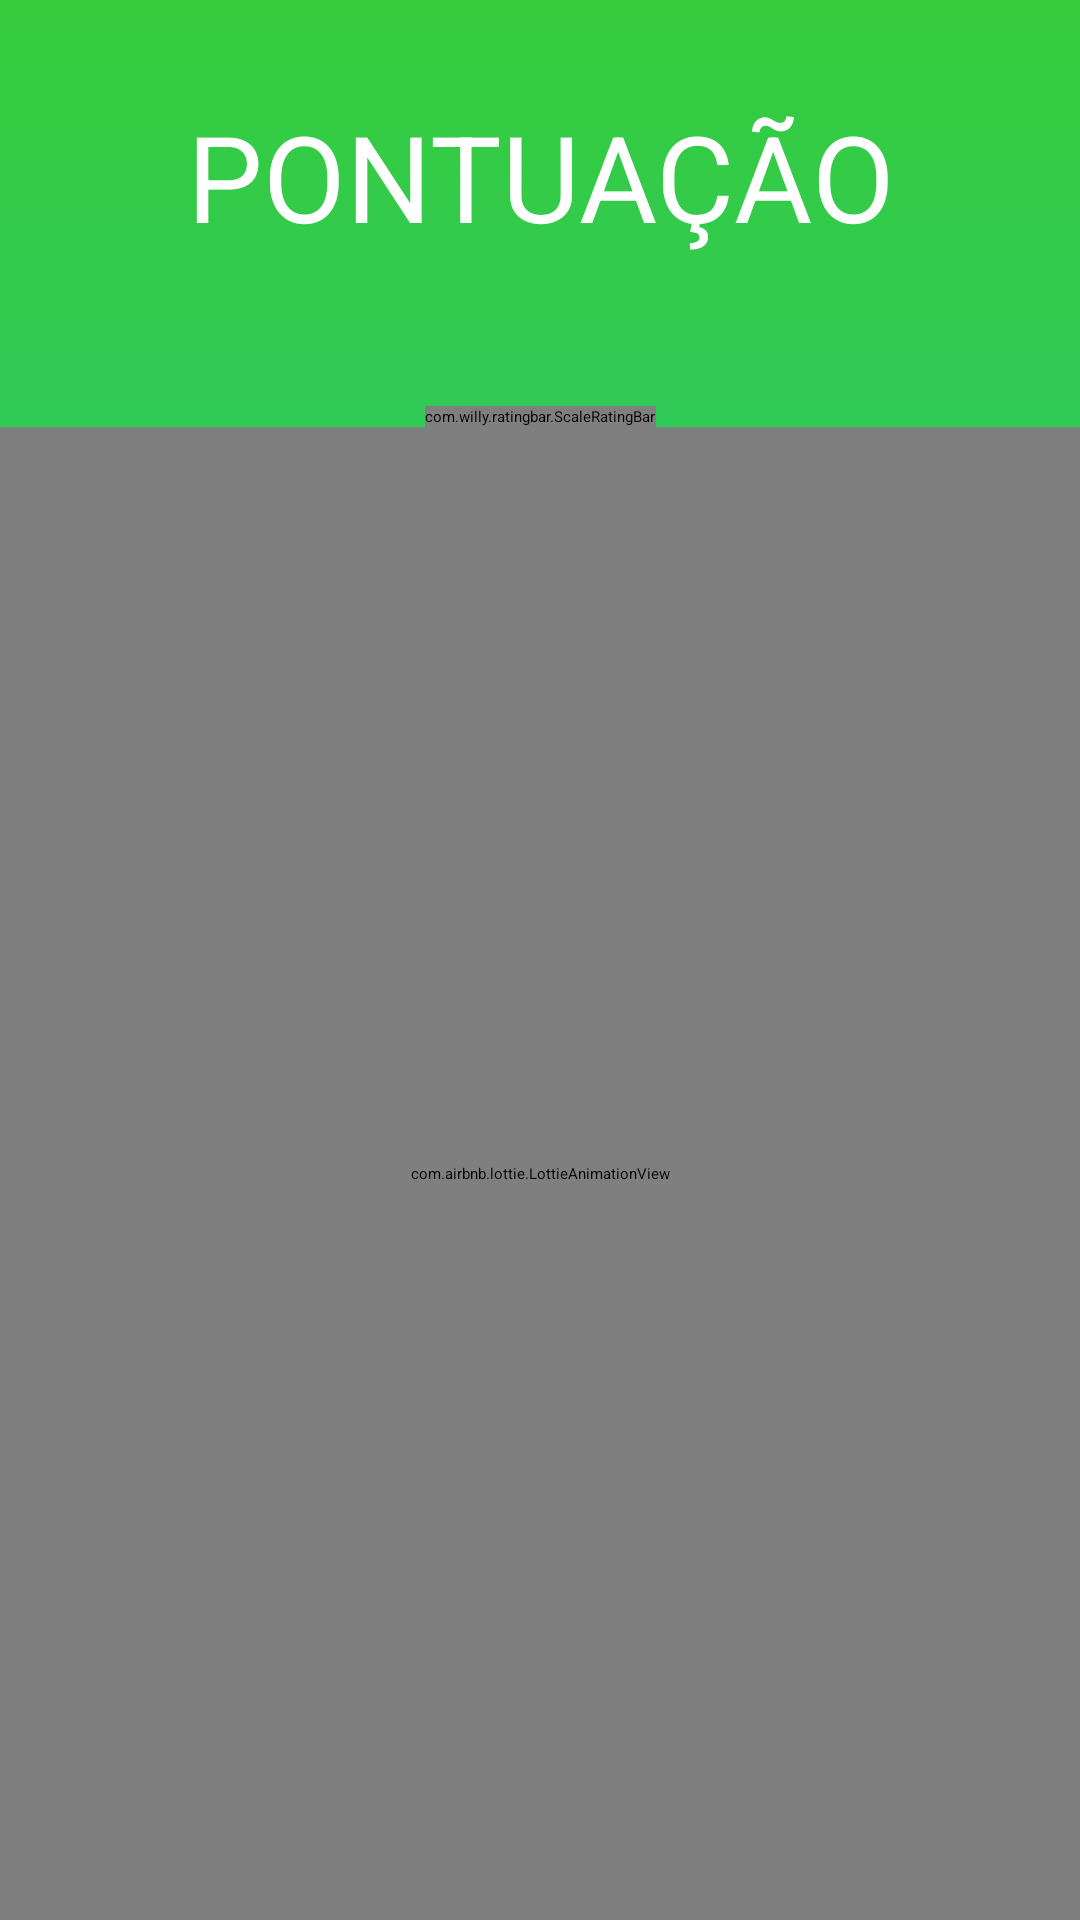

The Android layout XML behind this screen, and the referenced resources:
<!-- AndroidManifest.xml: application theme Outros -->
<!-- res/layout/activity_fim_de_jogo.xml -->
<?xml version="1.0" encoding="utf-8"?>
<androidx.constraintlayout.widget.ConstraintLayout xmlns:android="http://schemas.android.com/apk/res/android"
    xmlns:app="http://schemas.android.com/apk/res-auto"
    xmlns:tools="http://schemas.android.com/tools"
    android:id="@+id/constraintLayout"
    android:layout_width="match_parent"
    android:layout_height="match_parent"
    android:background="@drawable/background_gradient"
    android:orientation="vertical"
    tools:context=".activity.FimDeJogoActivity">

    <ImageButton
        android:id="@+id/voltar_temas"
        android:layout_width="100dp"
        android:layout_height="100dp"
        android:layout_marginStart="8dp"
        android:layout_marginLeft="8dp"
        android:layout_marginEnd="24dp"
        android:layout_marginRight="24dp"
        android:layout_marginBottom="8dp"
        android:background="@android:color/transparent"
        android:contentDescription="@string/menu_inicial"
        android:cropToPadding="false"
        android:onClick="onClick"
        android:scaleType="fitCenter"
        app:layout_constraintBottom_toTopOf="@+id/txtRetornarTemas"
        app:layout_constraintEnd_toStartOf="@+id/repetir"
        app:layout_constraintHorizontal_bias="0.5"
        app:layout_constraintStart_toStartOf="parent"
        app:srcCompat="@drawable/botao_tela_temas" />

    <ImageButton
        android:id="@+id/repetir"
        android:layout_width="100dp"
        android:layout_height="100dp"
        android:layout_marginStart="24dp"
        android:layout_marginLeft="24dp"
        android:layout_marginEnd="8dp"
        android:layout_marginRight="8dp"
        android:layout_marginBottom="8dp"
        android:background="@android:color/transparent"
        android:contentDescription="@string/repetir"
        android:onClick="onClick"
        android:scaleType="fitCenter"
        app:layout_constraintBottom_toTopOf="@+id/txtRepetir"
        app:layout_constraintEnd_toEndOf="parent"
        app:layout_constraintHorizontal_bias="0.5"
        app:layout_constraintStart_toEndOf="@+id/voltar_temas"
        app:srcCompat="@drawable/botao_repetir" />

    <TextView
        android:id="@+id/txtFraseFim"
        android:layout_width="0dp"
        android:layout_height="wrap_content"
        android:layout_marginStart="16dp"
        android:layout_marginLeft="16dp"
        android:layout_marginTop="8dp"
        android:layout_marginEnd="16dp"
        android:layout_marginRight="16dp"
        android:layout_marginBottom="8dp"
        android:gravity="center"
        android:includeFontPadding="true"
        android:text="@string/exemplo"
        android:textAllCaps="true"
        android:textColor="@android:color/white"
        android:textSize="40sp"
        android:typeface="normal"
        app:fontFamily="@font/luckiest_guy"
        app:layout_constraintBottom_toTopOf="@+id/voltar_temas"
        app:layout_constraintEnd_toEndOf="parent"
        app:layout_constraintStart_toStartOf="parent"
        app:layout_constraintTop_toBottomOf="@+id/simpleRatingBar"
        app:layout_constraintVertical_bias="0.19" />

    <TextView
        android:id="@+id/txtPontuacao"
        android:layout_width="0dp"
        android:layout_height="wrap_content"
        android:layout_marginStart="8dp"
        android:layout_marginLeft="8dp"
        android:layout_marginTop="32dp"
        android:layout_marginEnd="8dp"
        android:layout_marginRight="8dp"
        android:gravity="center|center_horizontal"
        android:text="@string/pontuacao"
        android:textAllCaps="true"
        android:textColor="@android:color/white"
        android:textSize="40sp"
        app:fontFamily="@font/luckiest_guy"
        app:layout_constraintEnd_toEndOf="parent"
        app:layout_constraintStart_toStartOf="parent"
        app:layout_constraintTop_toTopOf="parent" />

    <androidx.appcompat.widget.AppCompatTextView
        android:id="@+id/txtRepetir"
        android:layout_width="wrap_content"
        android:layout_height="wrap_content"
        android:layout_marginBottom="8dp"
        android:text="@string/repetir"
        android:textAllCaps="true"
        android:textColor="@android:color/white"
        android:textSize="20sp"
        app:fontFamily="@font/luckiest_guy"
        app:layout_constraintBottom_toBottomOf="parent"
        app:layout_constraintEnd_toEndOf="@+id/repetir"
        app:layout_constraintStart_toStartOf="@+id/repetir" />

    <androidx.appcompat.widget.AppCompatTextView
        android:id="@+id/txtRetornarTemas"
        android:layout_width="0dp"
        android:layout_height="wrap_content"
        android:layout_marginBottom="8dp"
        android:gravity="center|center_horizontal"
        android:text="@string/temas"
        android:textAllCaps="true"
        android:textColor="@android:color/white"
        android:textSize="20sp"
        app:fontFamily="@font/luckiest_guy"
        app:layout_constraintBottom_toBottomOf="parent"
        app:layout_constraintEnd_toEndOf="@+id/voltar_temas"
        app:layout_constraintStart_toStartOf="@+id/voltar_temas" />

    <com.willy.ratingbar.ScaleRatingBar
        android:id="@+id/simpleRatingBar"
        android:layout_width="wrap_content"
        android:layout_height="0dp"
        android:layout_marginTop="50dp"
        app:layout_constraintEnd_toEndOf="parent"
        app:layout_constraintStart_toStartOf="parent"
        app:layout_constraintTop_toBottomOf="@+id/txtPontuacao"
        app:srb_clearRatingEnabled="true"
        app:srb_clickable="true"
        app:srb_drawableEmpty="@drawable/estrela_vazia"
        app:srb_drawableFilled="@drawable/estrela_preenchida"
        app:srb_isIndicator="false"
        app:srb_minimumStars="1"
        app:srb_numStars="3"
        app:srb_rating="2"
        app:srb_scrollable="true"
        app:srb_starHeight="75dp"
        app:srb_starPadding="15dp"
        app:srb_starWidth="75dp"
        app:srb_stepSize="0.5">
    </com.willy.ratingbar.ScaleRatingBar>

    <com.airbnb.lottie.LottieAnimationView
        android:layout_width="0dp"
        android:layout_height="0dp"
        app:layout_constraintBottom_toBottomOf="parent"
        app:layout_constraintEnd_toEndOf="parent"
        app:layout_constraintStart_toStartOf="parent"
        app:layout_constraintTop_toBottomOf="@+id/simpleRatingBar"
        app:lottie_autoPlay="true"
        app:lottie_rawRes="@raw/celebaration" />

</androidx.constraintlayout.widget.ConstraintLayout>
<!-- resources referenced by this layout -->
<resources>
  <!-- drawable background_gradient (drawable) -->
  <?xml version="1.0" encoding="utf-8"?>
  <selector xmlns:android="http://schemas.android.com/apk/res/android">
      <item>
          <shape android:shape="rectangle">
              <gradient
                  android:angle="270"
                  android:startColor="#36CC3C"
                  android:endColor="#18C1B2"/>
          </shape>
      </item>
  </selector>
  <!-- drawable botao_repetir: png bitmap (drawable, 9540 bytes) -->
  <!-- drawable botao_tela_temas: png bitmap (drawable, 7422 bytes) -->
  <!-- drawable estrela_preenchida: png bitmap (drawable, 21606 bytes) -->
  <!-- drawable estrela_vazia: png bitmap (drawable, 39432 bytes) -->
  <string name="exemplo">Exemplo</string>
  <string name="menu_inicial">Menu inicial</string>
  <string name="pontuacao">Pontuação</string>
  <string name="repetir">Repetir</string>
  <string name="temas">Temas</string>
</resources>
